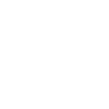
t = 0.00 s
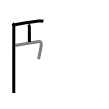
t = 3.50 s
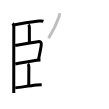
t = 7.25 s
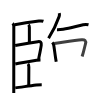
t = 10.75 s
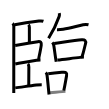
t = 14.50 s
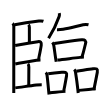
t = 18.00 s

The animated SVG that drew these frames (rendered in a browser with its animation timeline set to each time). Animation: 18 SMIL elements (animate=18); one cycle of 18.00 s.

<svg width="109px" height="109px" viewBox="0 0 px 109px" xmlns="http://www.w3.org/2000/svg" xmlns:xlink="http://www.w3.org/1999/xlink" xml:space="preserve" version="1.1"  baseProfile="full">
<path d="M12.63,23.33c0.83,0.84,1.18,1.83,1.18,2.98c0,0.61-0.04,39.05-0.05,59.95c0,2.49,0,4.73,0,6.62" style="fill:none;stroke:black;stroke-width:3;opacity:0">
  <animate attributeType="CSS" attributeName="opacity" from="0" to="1" begin="0s" dur="1s" repeatCount="0" fill="freeze" />
</path>
<path d="M14.67,24.66c6.96-1.28,14.33-2.41,24.21-3.61c0.97-0.12,3.51-0.16,4.54,0.21" style="fill:none;stroke:black;stroke-width:3;opacity:0">
  <animate attributeType="CSS" attributeName="opacity" from="0" to="1" begin="1s" dur="1s" repeatCount="0" fill="freeze" />
</path>
<path d="M28.44,24.59c0.74,0.74,0.93,1.78,0.93,2.73c0,0.85,0.01,9.38,0.01,14.68" style="fill:none;stroke:black;stroke-width:3;opacity:0">
  <animate attributeType="CSS" attributeName="opacity" from="0" to="1" begin="2s" dur="1s" repeatCount="0" fill="freeze" />
</path>
<path d="M15.18,45.49c7.89-1.31,14.93-2.52,22.6-3.79c2.64-0.44,3.84,0.62,3.47,3.38c-0.56,4.15-1.51,8.42-2.69,14.09" style="fill:none;stroke:black;stroke-width:3;opacity:0">
  <animate attributeType="CSS" attributeName="opacity" from="0" to="1" begin="3s" dur="1s" repeatCount="0" fill="freeze" />
</path>
<path d="M15.28,64.04c2.64-0.57,14.43-2.61,21.24-3.69c1.86-0.3,3.11-0.37,3.97-0.37" style="fill:none;stroke:black;stroke-width:3;opacity:0">
  <animate attributeType="CSS" attributeName="opacity" from="0" to="1" begin="4s" dur="1s" repeatCount="0" fill="freeze" />
</path>
<path d="M27.92,63.93c0.76,0.76,0.93,1.94,0.93,2.98c0,2.34-0.09,12.59-0.09,18.09" style="fill:none;stroke:black;stroke-width:3;opacity:0">
  <animate attributeType="CSS" attributeName="opacity" from="0" to="1" begin="5s" dur="1s" repeatCount="0" fill="freeze" />
</path>
<path d="M15.25,87.88c5.5-0.62,13.34-1.94,21-2.84c1.54-0.18,3.75-0.39,5.47-0.39" style="fill:none;stroke:black;stroke-width:3;opacity:0">
  <animate attributeType="CSS" attributeName="opacity" from="0" to="1" begin="6s" dur="1s" repeatCount="0" fill="freeze" />
</path>
<path d="M59.28,13.14c0.32,1.23,0.25,2.25-0.14,3.4c-2.03,5.9-5.75,13.96-10.58,21.67" style="fill:none;stroke:black;stroke-width:3;opacity:0">
  <animate attributeType="CSS" attributeName="opacity" from="0" to="1" begin="7s" dur="1s" repeatCount="0" fill="freeze" />
</path>
<path d="M57,29.64c2.25,0.11,4.24-0.17,6.13-0.46c6.87-1.05,13.49-3.05,20.01-4.43c1.9-0.4,3.46-0.45,5.36,0.01" style="fill:none;stroke:black;stroke-width:3;opacity:0">
  <animate attributeType="CSS" attributeName="opacity" from="0" to="1" begin="8s" dur="1s" repeatCount="0" fill="freeze" />
</path>
<path d="M52.27,42.5c0.87,0.87,1.41,2.05,1.58,3.26c0.78,5.11,1.06,7.84,1.85,12.96c0.16,1.05,0.33,2.08,0.51,3.06" style="fill:none;stroke:black;stroke-width:3;opacity:0">
  <animate attributeType="CSS" attributeName="opacity" from="0" to="1" begin="9s" dur="1s" repeatCount="0" fill="freeze" />
</path>
<path d="M54.22,43.52c10.6-1.51,21.41-3.2,27.53-3.79c3.02-0.29,4.61,0.85,3.73,4.14c-1.02,3.79-1.67,7.39-3.34,12.63" style="fill:none;stroke:black;stroke-width:3;opacity:0">
  <animate attributeType="CSS" attributeName="opacity" from="0" to="1" begin="10s" dur="1s" repeatCount="0" fill="freeze" />
</path>
<path d="M57.45,59.98c5.98-0.47,14.45-1.74,22.82-2.61c1.21-0.13,2.42-0.24,3.61-0.35" style="fill:none;stroke:black;stroke-width:3;opacity:0">
  <animate attributeType="CSS" attributeName="opacity" from="0" to="1" begin="11s" dur="1s" repeatCount="0" fill="freeze" />
</path>
<path d="M45.75,72.45c0.84,0.83,1.12,1.55,1.29,2.81c0.59,4.51,1.1,10.08,1.61,15.5c0.12,1.26,0.25,2.51,0.4,3.74" style="fill:none;stroke:black;stroke-width:3;opacity:0">
  <animate attributeType="CSS" attributeName="opacity" from="0" to="1" begin="12s" dur="1s" repeatCount="0" fill="freeze" />
</path>
<path d="M48.21,73.82c6.27-0.83,10.94-1.22,14.8-1.57c2.94-0.27,4.13,0.57,3.55,3.64c-0.8,4.17-1.57,9.15-2.77,14.66" style="fill:none;stroke:black;stroke-width:3;opacity:0">
  <animate attributeType="CSS" attributeName="opacity" from="0" to="1" begin="13s" dur="1s" repeatCount="0" fill="freeze" />
</path>
<path d="M49.97,92.64c4.26-0.49,5.74-0.42,12.29-1.01c0.96-0.09,2.01-0.18,3.17-0.29" style="fill:none;stroke:black;stroke-width:3;opacity:0">
  <animate attributeType="CSS" attributeName="opacity" from="0" to="1" begin="14s" dur="1s" repeatCount="0" fill="freeze" />
</path>
<path d="M74.25,69.45c0.84,0.84,1.09,1.68,1.26,2.77c0.86,5.4,1.6,10.32,2.31,17.03c0.14,1.3,0.27,2.56,0.39,3.75" style="fill:none;stroke:black;stroke-width:3;opacity:0">
  <animate attributeType="CSS" attributeName="opacity" from="0" to="1" begin="15s" dur="1s" repeatCount="0" fill="freeze" />
</path>
<path d="M76.43,71.3c6.37-1.22,12.64-1.98,16.73-2.52c3.29-0.43,4.81-0.15,4.13,3.6c-0.82,4.52-2.05,10.1-3.1,15.97" style="fill:none;stroke:black;stroke-width:3;opacity:0">
  <animate attributeType="CSS" attributeName="opacity" from="0" to="1" begin="16s" dur="1s" repeatCount="0" fill="freeze" />
</path>
<path d="M78.94,90.37c1.07-0.09,8.48-0.84,13.81-1.4c0.91-0.1,1.91-0.19,3.01-0.27" style="fill:none;stroke:black;stroke-width:3;opacity:0">
  <animate attributeType="CSS" attributeName="opacity" from="0" to="1" begin="17s" dur="1s" repeatCount="0" fill="freeze" />
</path>
</svg>
